Dataset: dataset (GitHub, UtrechtUniversity/insects). Classes: ant, bee, bee apis, bee bombus, beetle, beetle coccinellidae, beetle oedemeridae, bug, bug graphosoma, fly, fly empididae, fly sarcophagidae, fly small, hfly episyr, hfly eristal, hfly eupeo, hfly myathr, hfly sphaero, hoverfly syrphus, lepi, background non-insect, bird non-insect, dirt non-insect, shadow non-insect, scorpionfly, wasp.

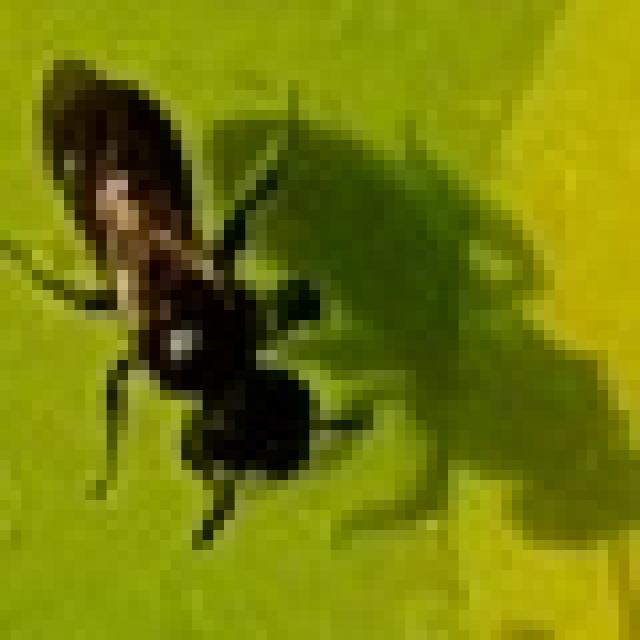
Label: bee

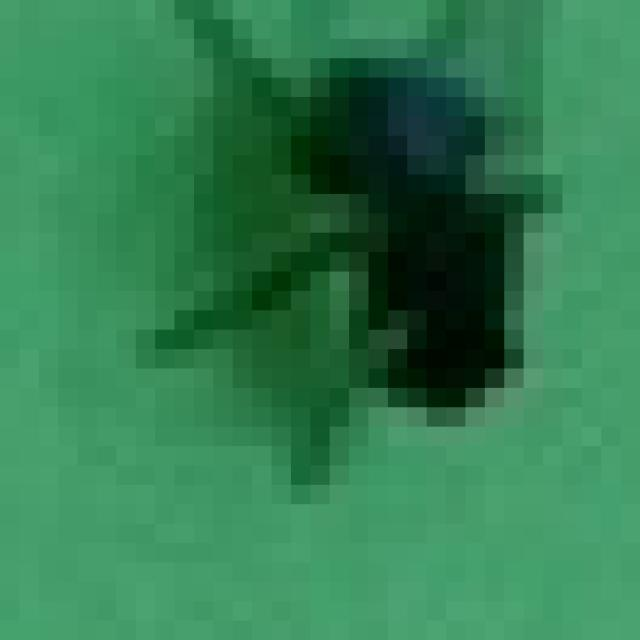
Label: fly small

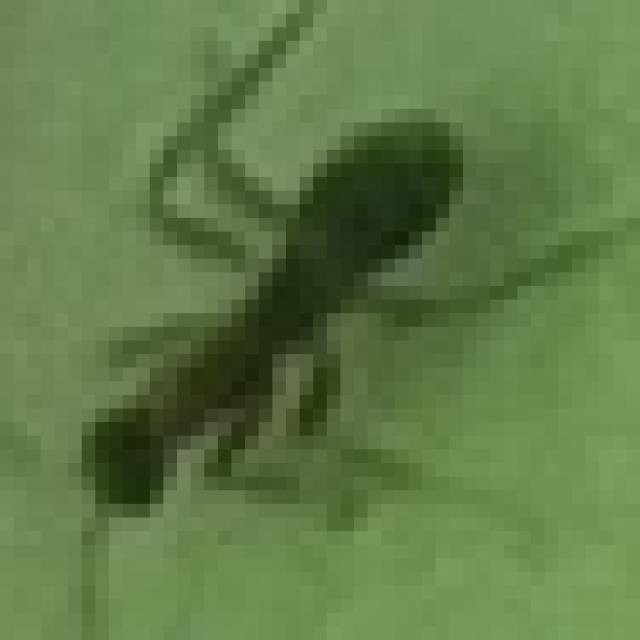
Label: ant

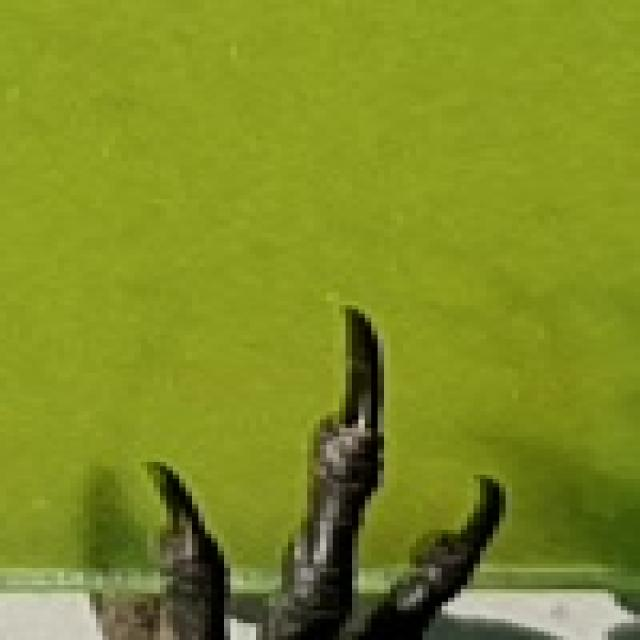
Label: bird non-insect

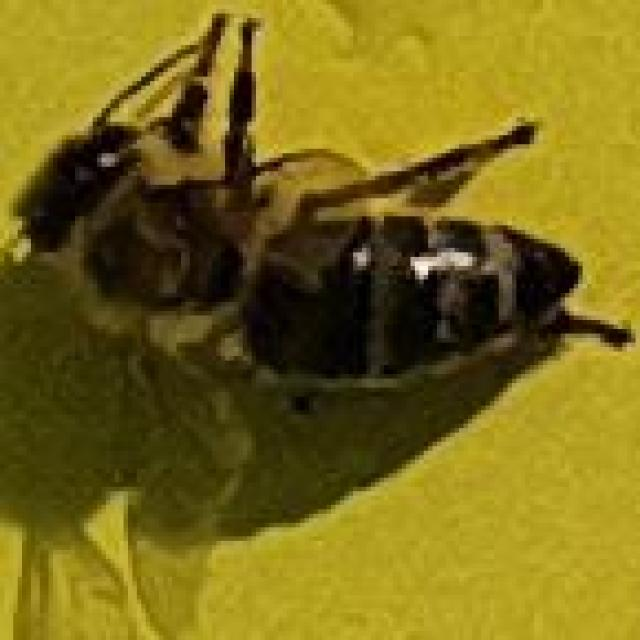
Label: bee apis

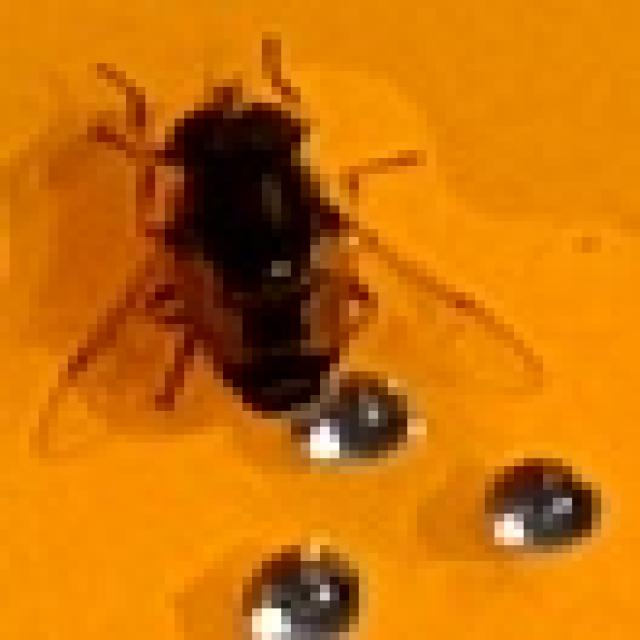
Label: hfly eristal
